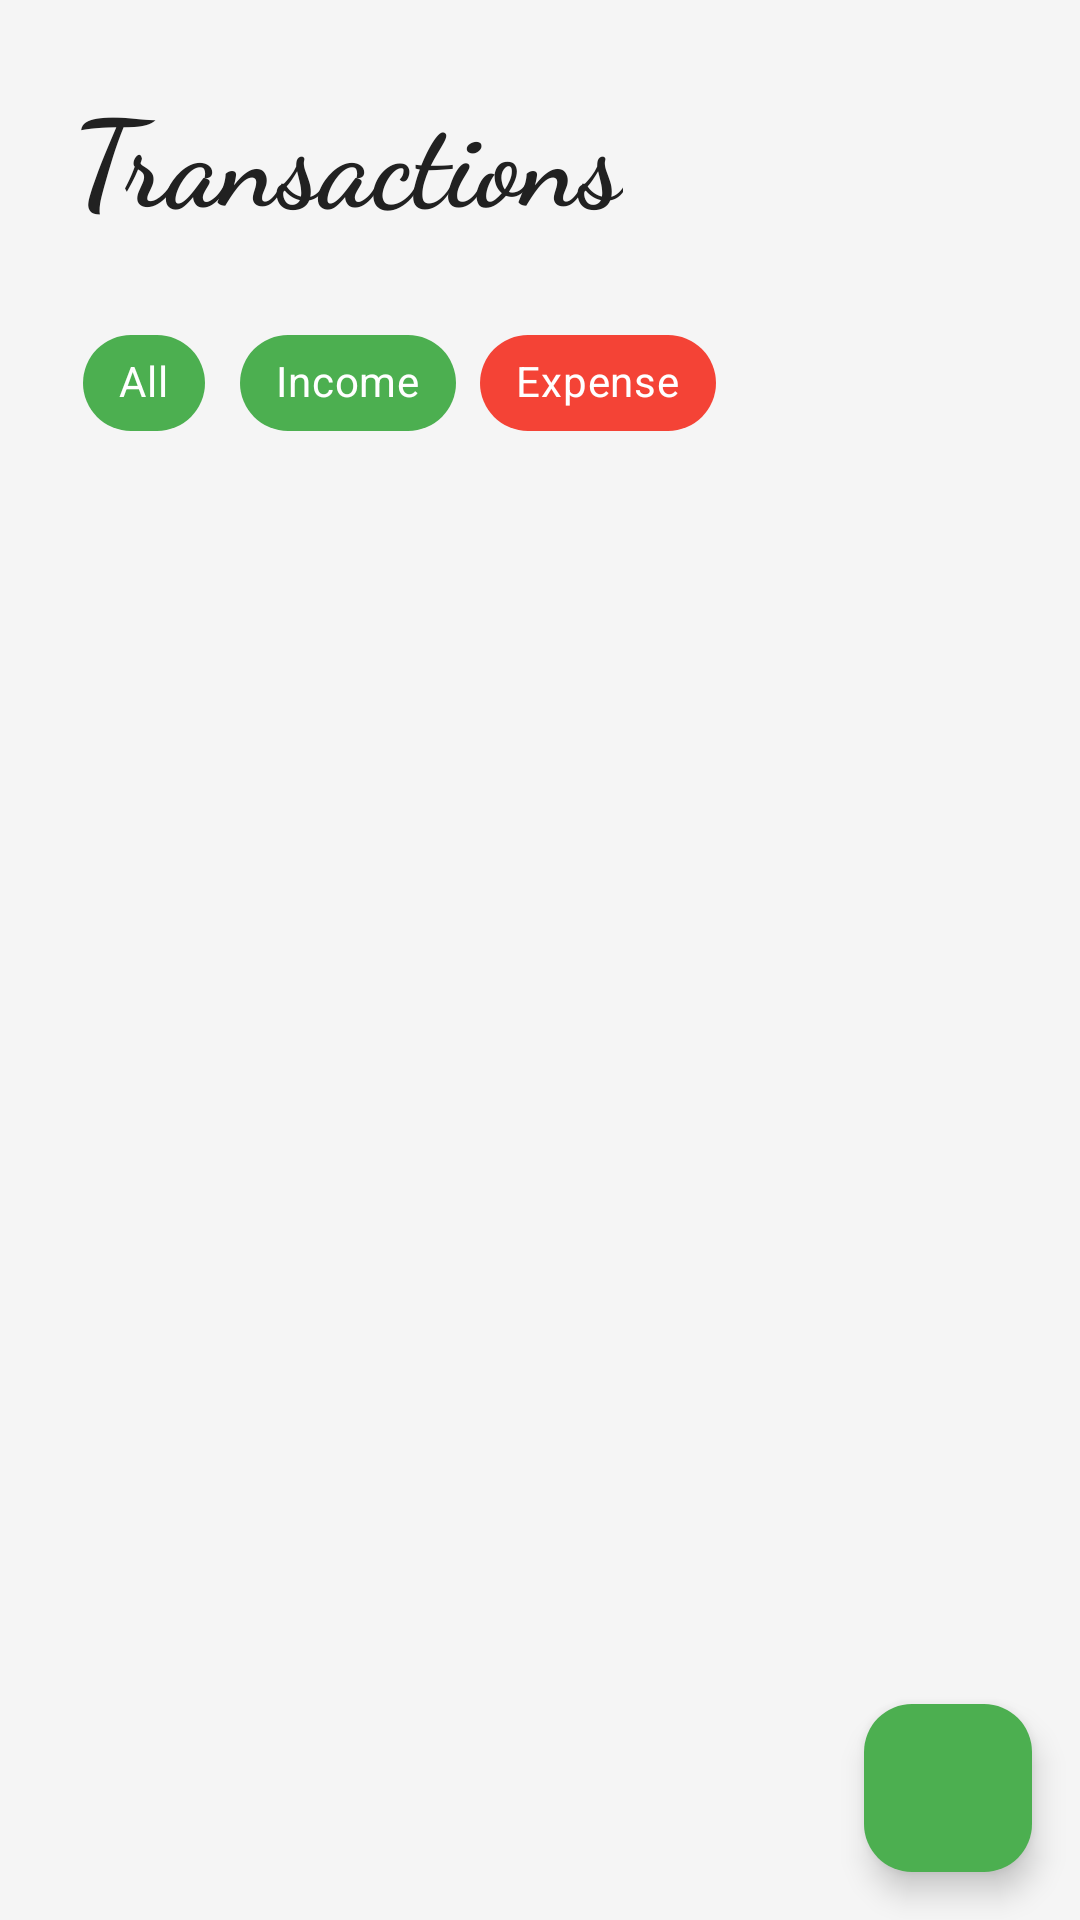

Here is an Android app screen rendered from its layout file. Give the layout XML and the strings, colors and styles it references.
<!-- AndroidManifest.xml: application theme Theme.PersonalFinanceTracker -->
<!-- res/layout/fragment_transactions.xml -->
<?xml version="1.0" encoding="utf-8"?>
<androidx.constraintlayout.widget.ConstraintLayout
    xmlns:android="http://schemas.android.com/apk/res/android"
    xmlns:app="http://schemas.android.com/apk/res-auto"
    android:layout_width="match_parent"
    android:layout_height="match_parent"
    android:background="#F5F5F5">

    
    <TextView
        android:id="@+id/tvTitle"
        android:layout_width="wrap_content"
        android:layout_height="wrap_content"
        android:text="Transactions"
        android:textSize="40sp"
        android:fontFamily="cursive"
        android:textStyle="bold"
        android:textColor="#212121"
        app:layout_constraintTop_toTopOf="parent"
        app:layout_constraintStart_toStartOf="parent"
        android:layout_marginStart="24dp"
        android:layout_marginTop="24dp" />

    
    <com.google.android.material.chip.ChipGroup
        android:id="@+id/chipGroupFilter"
        android:layout_width="0dp"
        android:layout_height="wrap_content"
        android:layout_marginTop="24dp"
        android:layout_marginHorizontal="24dp"
        app:singleSelection="true"
        app:layout_constraintTop_toBottomOf="@id/tvTitle"
        app:layout_constraintStart_toStartOf="parent"
        app:layout_constraintEnd_toEndOf="parent">

        <com.google.android.material.chip.Chip
            android:id="@+id/chipAll"
            style="@style/Widget.MaterialComponents.Chip.Filter"
            android:layout_width="wrap_content"
            android:layout_height="wrap_content"
            android:text="All"
            android:textColor="#FFFFFF"
            app:chipBackgroundColor="@color/primary" />

        <com.google.android.material.chip.Chip
            android:id="@+id/chipIncome"
            style="@style/Widget.MaterialComponents.Chip.Filter"
            android:layout_width="wrap_content"
            android:layout_height="wrap_content"
            android:text="Income"
            android:textColor="#FFFFFF"
            app:chipBackgroundColor="#4CAF50" />

        <com.google.android.material.chip.Chip
            android:id="@+id/chipExpense"
            style="@style/Widget.MaterialComponents.Chip.Filter"
            android:layout_width="wrap_content"
            android:layout_height="wrap_content"
            android:text="Expense"
            android:textColor="#FFFFFF"
            app:chipBackgroundColor="#F44336" />
    </com.google.android.material.chip.ChipGroup>

    
    <androidx.recyclerview.widget.RecyclerView
        android:id="@+id/rvTransactions"
        android:layout_width="0dp"
        android:layout_height="0dp"
        android:clipToPadding="false"
        android:padding="8dp"
        app:layout_constraintTop_toBottomOf="@id/chipGroupFilter"
        app:layout_constraintBottom_toBottomOf="parent"
        app:layout_constraintStart_toStartOf="parent"
        app:layout_constraintEnd_toEndOf="parent"
        android:layout_marginTop="16dp" />

    
    <com.google.android.material.floatingactionbutton.FloatingActionButton
        android:id="@+id/fabAddTransaction"
        android:layout_width="wrap_content"
        android:layout_height="wrap_content"
        android:src="@drawable/ic_add"
        app:tint="@android:color/white"
        app:backgroundTint="@color/primary"
        app:layout_constraintBottom_toBottomOf="parent"
        app:layout_constraintEnd_toEndOf="parent"
        android:layout_margin="16dp" />

</androidx.constraintlayout.widget.ConstraintLayout>
<!-- resources referenced by this layout -->
<resources>
  <color name="primary">#4CAF50</color>
  <style name="Theme.PersonalFinanceTracker" parent="Theme.Material3.DayNight.NoActionBar">
          <item name="colorPrimary">@color/primary</item>
          <item name="colorPrimaryVariant">@color/primary</item>
          <item name="colorOnPrimary">@android:color/white</item>
          <item name="colorSecondary">@color/secondary</item>
          <item name="colorSecondaryVariant">@color/secondary</item>
          <item name="colorOnSecondary">@android:color/white</item>
          <item name="android:statusBarColor">?attr/colorPrimaryVariant</item>
          <item name="android:windowBackground">@color/background</item>
      </style>
  <color name="secondary">#2196F3</color>
  <color name="background">#F5F5F5</color>
</resources>
